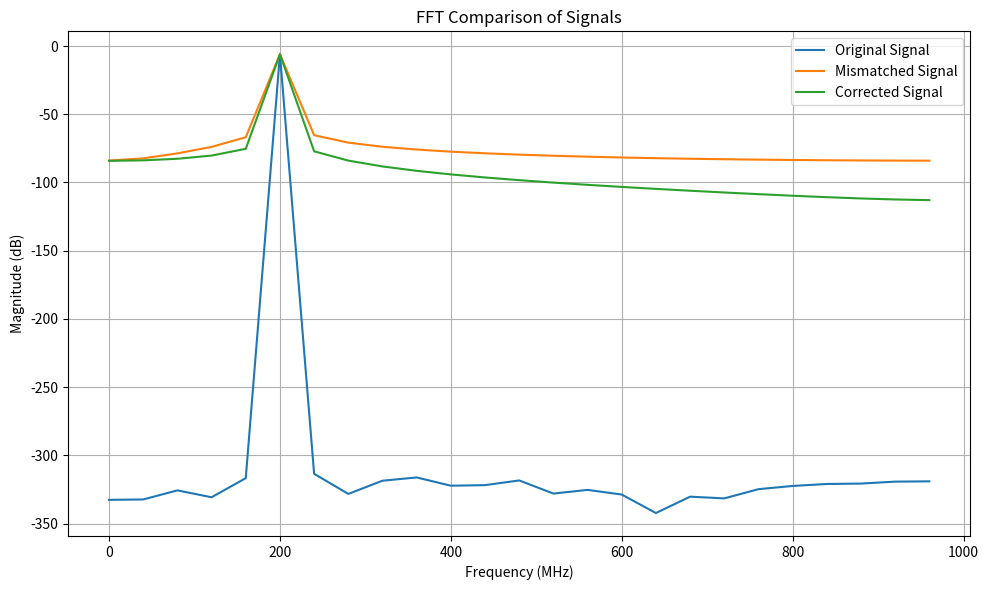

Generate this figure with matplotlib:
import numpy as np
import matplotlib.pyplot as plt
from scipy.interpolate import interp1d

# === Parameters ===
f_signal = 200e6        # Signal frequency: 200 MHz
Fs_nominal = 2e9        # Nominal sampling frequency: 2 GHz
ppm_error = 200         # Clock mismatch in ppm
duration = 25e-9        # Total signal duration: 50 ns

# === Nominal sampling ===
t_nominal = np.arange(0, duration, 1 / Fs_nominal)
original_signal = np.sin(2 * np.pi * f_signal * t_nominal)

# === Mismatched sampling ===
Fs_mismatch = Fs_nominal * (1 + ppm_error * 1e-6)
t_mismatch = np.arange(0, duration, 1 / Fs_mismatch)
mismatched_signal = np.sin(2 * np.pi * f_signal * t_mismatch)

# === Resample using interpolation ===
interp_func = interp1d(t_mismatch, mismatched_signal, kind='linear', fill_value="extrapolate")
corrected_signal = interp_func(t_nominal)

# === FFT Plot Function ===
def plot_all_ffts(original, mismatched, corrected, Fs_nom):
    N = len(original)
    freq = np.fft.fftfreq(N, d=1/Fs_nom)[:N//2] * 1e-6  # MHz

    fft_orig = np.abs(np.fft.fft(original)[:N//2]) / N
    fft_mis  = np.abs(np.fft.fft(mismatched[:N])[:N//2]) / N
    fft_corr = np.abs(np.fft.fft(corrected)[:N//2]) / N

    plt.figure(figsize=(10, 6))
    plt.plot(freq, 20 * np.log10(fft_orig), label='Original Signal')
    plt.plot(freq, 20 * np.log10(fft_mis), label='Mismatched Signal')
    plt.plot(freq, 20 * np.log10(fft_corr), label='Corrected Signal')
    plt.title("FFT Comparison of Signals")
    plt.xlabel("Frequency (MHz)")
    plt.ylabel("Magnitude (dB)")
    plt.grid(True)
    plt.legend()
    plt.tight_layout()
    plt.show()

# === Plot the FFTs ===
plot_all_ffts(original_signal, mismatched_signal, corrected_signal, Fs_nominal)
